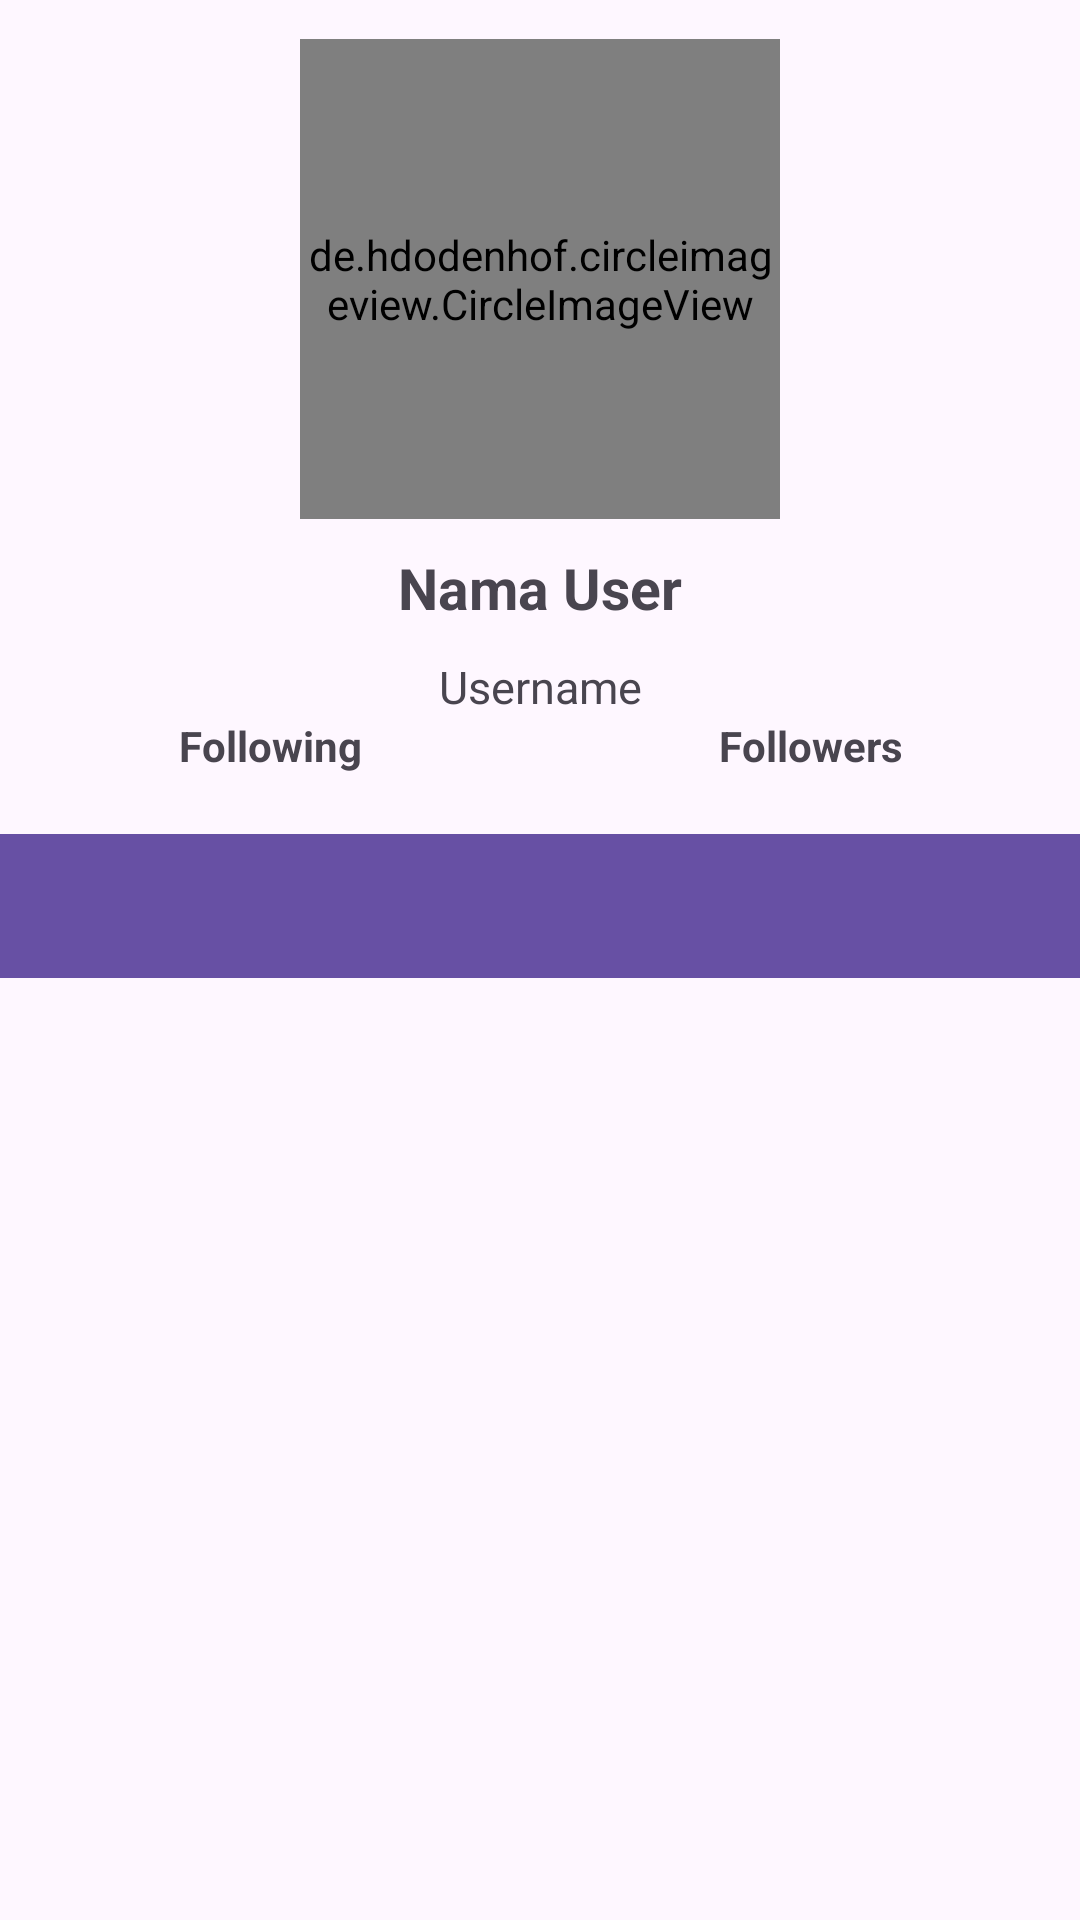

Layout XML and referenced resources for this Android screen:
<!-- AndroidManifest.xml: application theme Theme.LookForGit -->
<!-- res/layout/fragment_detail.xml -->
<ScrollView
    xmlns:android="http://schemas.android.com/apk/res/android"
    xmlns:app="http://schemas.android.com/apk/res-auto"
    xmlns:tools="http://schemas.android.com/tools"
    android:layout_width="match_parent"
    android:layout_height="match_parent">

    <androidx.constraintlayout.widget.ConstraintLayout
        android:layout_width="match_parent"
        android:layout_height="wrap_content"
        android:layout_marginTop="13dp"
        tools:context="ui.detail.DetailFragment">

        <ProgressBar
            android:id="@+id/progressBar"
            style="?android:attr/progressBarStyle"
            android:layout_width="wrap_content"
            android:layout_height="wrap_content"
            android:visibility="gone"
            app:layout_constraintBottom_toBottomOf="parent"
            app:layout_constraintEnd_toEndOf="parent"
            app:layout_constraintStart_toStartOf="parent"
            app:layout_constraintTop_toTopOf="parent"
            tools:visibility="visible" />

        <de.hdodenhof.circleimageview.CircleImageView
            android:id="@+id/userImage"
            android:layout_width="160dp"
            android:layout_height="160dp"
            android:layout_gravity="center"
            android:scaleType="centerCrop"
            app:civ_border_color="#B36541"
            app:civ_border_width="3dp"
            app:layout_constraintTop_toTopOf="parent"
            app:layout_constraintBottom_toTopOf="@+id/detailName"
            app:layout_constraintStart_toStartOf="parent"
            app:layout_constraintEnd_toEndOf="parent" />

        <TextView
            android:id="@+id/detailName"
            android:layout_width="0dp"
            android:layout_height="wrap_content"
            android:layout_marginTop="10dp"
            android:gravity="center"
            android:text="@string/detailName"
            android:textSize="19sp"
            android:textStyle="bold"
            app:layout_constraintStart_toStartOf="parent"
            app:layout_constraintEnd_toEndOf="parent"
            app:layout_constraintTop_toBottomOf="@+id/userImage" />

        <TextView
            android:id="@+id/detailUserName"
            android:layout_width="0dp"
            android:layout_height="wrap_content"
            android:layout_marginTop="10dp"
            android:gravity="center"
            android:text="@string/detailUserName"
            android:textSize="15sp"
            app:layout_constraintStart_toStartOf="parent"
            app:layout_constraintEnd_toEndOf="parent"
            app:layout_constraintTop_toBottomOf="@+id/detailName" />

        <LinearLayout
            android:id="@+id/layoutFollowers"
            android:layout_width="0dp"
            android:layout_height="wrap_content"
            android:orientation="horizontal"
            app:layout_constraintStart_toStartOf="parent"
            app:layout_constraintEnd_toEndOf="parent"
            app:layout_constraintTop_toBottomOf="@+id/detailUserName">

            <TextView
                android:id="@+id/detailFollowing"
                android:layout_width="0dp"
                android:layout_height="wrap_content"
                android:layout_weight="1"
                android:gravity="center"
                android:text="@string/following"
                android:textSize="14sp"
                android:textStyle="bold"/>

            <TextView
                android:id="@+id/detailFollowers"
                android:layout_width="0dp"
                android:layout_height="wrap_content"
                android:layout_weight="1"
                android:gravity="center"
                android:text="@string/followers"
                android:textSize="14sp"
                android:textStyle="bold"/>
        </LinearLayout>

        <com.google.android.material.tabs.TabLayout
            android:id="@+id/tabs"
            android:layout_width="match_parent"
            android:layout_height="wrap_content"
            android:layout_marginTop="20dp"
            android:background="?attr/colorPrimary"
            app:tabTextColor="@android:color/white"
            app:layout_constraintStart_toStartOf="parent"
            app:layout_constraintEnd_toEndOf="parent"
            app:layout_constraintTop_toBottomOf="@+id/layoutFollowers" />

        <androidx.viewpager2.widget.ViewPager2
            android:id="@+id/viewPager"
            android:layout_width="0dp"
            android:layout_height="wrap_content"
            app:layout_constraintTop_toBottomOf="@+id/tabs"
            app:layout_constraintStart_toStartOf="parent"
            app:layout_constraintEnd_toEndOf="parent"
            app:layout_constraintBottom_toBottomOf="parent" />

    </androidx.constraintlayout.widget.ConstraintLayout>

</ScrollView>
<!-- resources referenced by this layout -->
<resources>
  <string name="detailName">Nama User</string>
  <string name="detailUserName">Username</string>
  <string name="followers">Followers</string>
  <string name="following">Following</string>
  <style name="Theme.LookForGit" parent="Base.Theme.LookForGit" />
  <style name="Base.Theme.LookForGit" parent="Theme.Material3.DayNight.NoActionBar">
          
          
      </style>
</resources>
